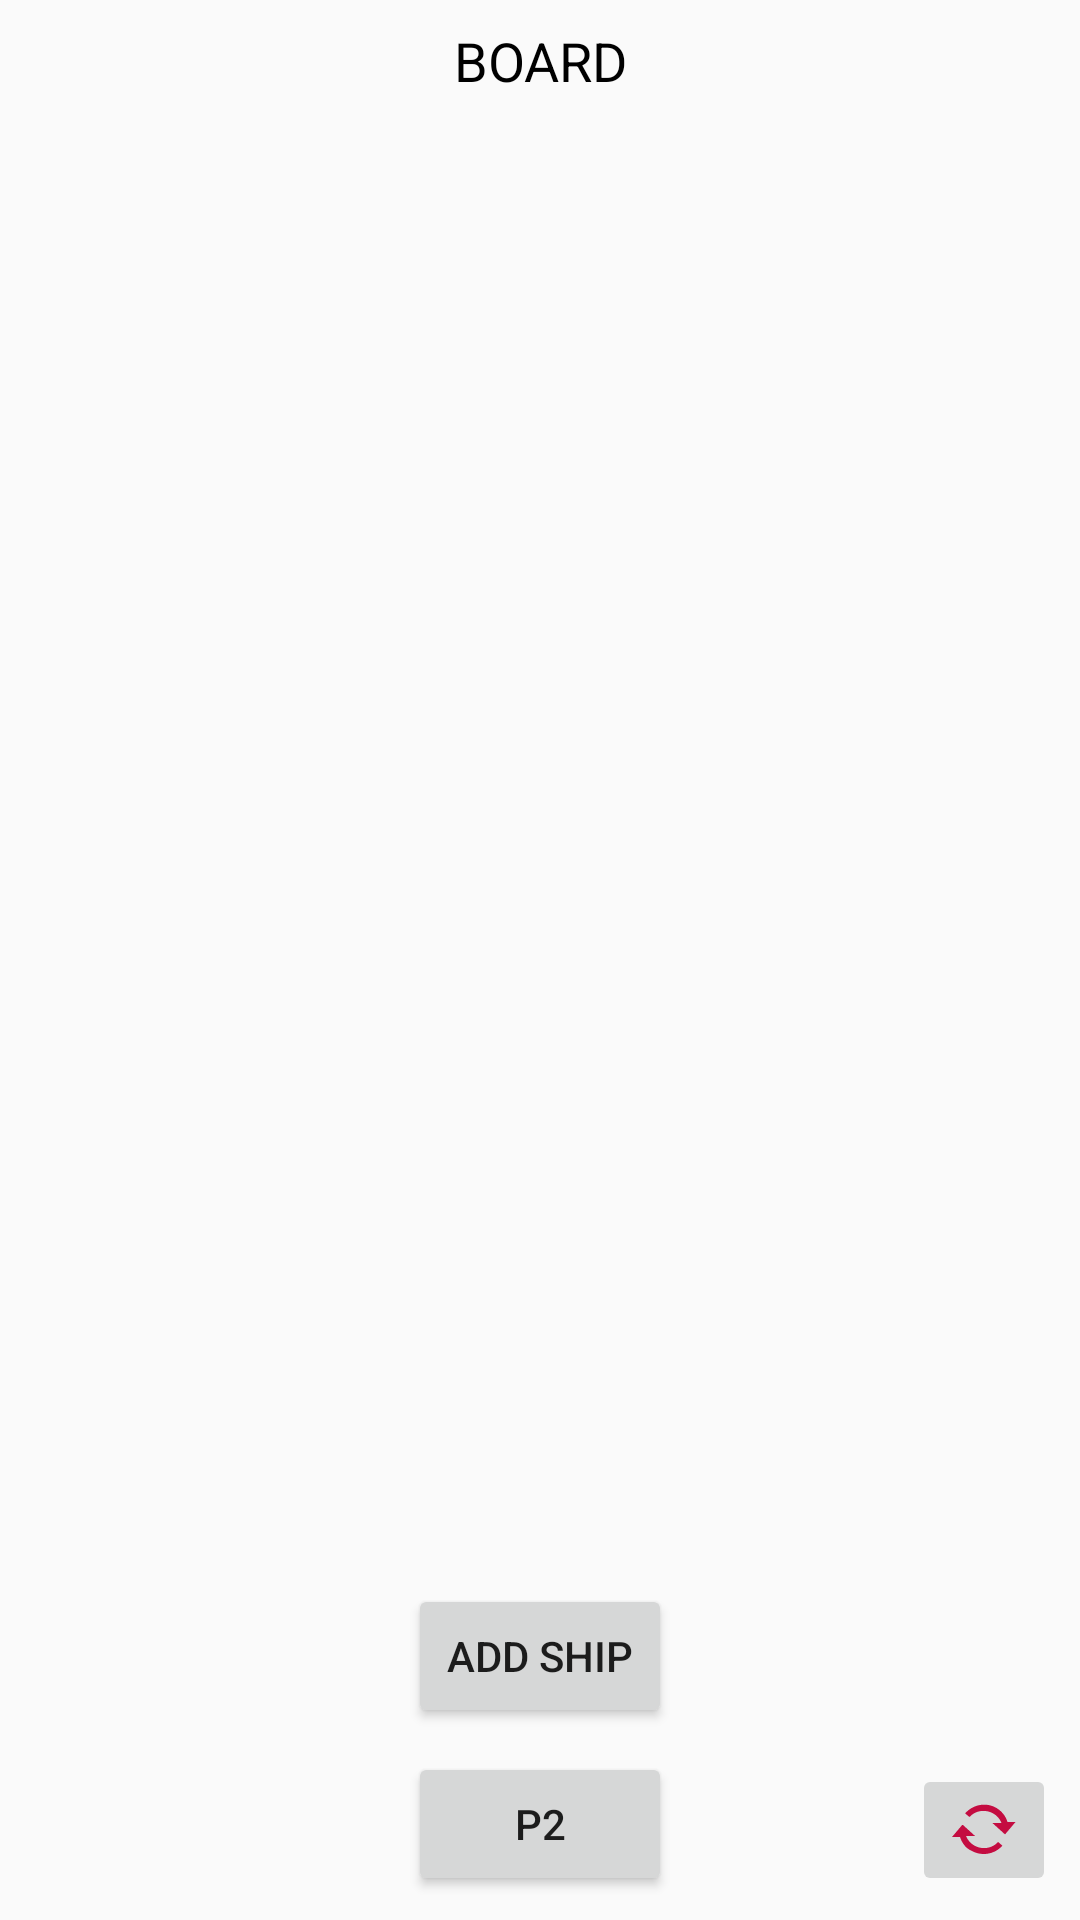

This screen was rendered from an Android layout file. Write that file and the resources it references.
<!-- AndroidManifest.xml: application theme AppTheme -->
<!-- res/layout/activity_battleship.xml -->
<?xml version="1.0" encoding="utf-8"?>
<android.support.constraint.ConstraintLayout xmlns:android="http://schemas.android.com/apk/res/android"
    xmlns:app="http://schemas.android.com/apk/res-auto"
    xmlns:tools="http://schemas.android.com/tools"
    android:layout_width="match_parent"
    android:layout_height="match_parent"
    tools:context=".battleship.Battleship">

    <TextView
        android:id="@+id/textView13"
        android:layout_width="wrap_content"
        android:layout_height="wrap_content"
        android:layout_marginEnd="8dp"
        android:layout_marginStart="8dp"
        android:layout_marginTop="8dp"
        android:text="BOARD"
        android:textAlignment="center"
        android:textColor="@android:color/black"
        android:textSize="18sp"
        app:layout_constraintEnd_toEndOf="parent"
        app:layout_constraintStart_toStartOf="parent"
        app:layout_constraintTop_toTopOf="parent" />

    <TextView
        android:id="@+id/textView14"
        android:layout_width="wrap_content"
        android:layout_height="wrap_content"
        android:layout_marginEnd="8dp"
        android:layout_marginStart="8dp"
        android:layout_marginTop="8dp"
        app:layout_constraintEnd_toEndOf="parent"
        app:layout_constraintStart_toStartOf="parent"
        app:layout_constraintTop_toBottomOf="@+id/textView13" />

    <LinearLayout
        android:id="@+id/linearLayout4"
        android:layout_width="match_parent"
        android:layout_height="wrap_content"
        android:layout_marginEnd="8dp"
        android:layout_marginStart="8dp"
        android:layout_marginTop="8dp"
        android:orientation="vertical"
        app:layout_constraintEnd_toEndOf="parent"
        app:layout_constraintHorizontal_bias="1.0"
        app:layout_constraintStart_toStartOf="parent"
        app:layout_constraintTop_toBottomOf="@+id/textView14">

    </LinearLayout>

    <TextView
        android:id="@+id/textView15"
        android:layout_width="wrap_content"
        android:layout_height="wrap_content"
        android:layout_marginEnd="8dp"
        android:layout_marginTop="8dp"
        android:layout_marginStart="8dp"
        app:layout_constraintEnd_toEndOf="parent"
        app:layout_constraintStart_toStartOf="parent"
        app:layout_constraintTop_toBottomOf="@+id/linearLayout4" />

    <Button
        android:id="@+id/button6"
        android:layout_width="wrap_content"
        android:layout_height="wrap_content"
        android:layout_marginBottom="8dp"
        android:layout_marginEnd="8dp"
        android:layout_marginStart="8dp"
        android:text="Add Ship"
        app:layout_constraintBottom_toTopOf="@+id/button10"
        app:layout_constraintEnd_toEndOf="parent"
        app:layout_constraintStart_toStartOf="parent" />

    <Button
        android:id="@+id/button10"
        android:layout_width="wrap_content"
        android:layout_height="wrap_content"
        android:layout_marginBottom="8dp"
        android:text="P2"
        app:layout_constraintBottom_toBottomOf="parent"
        app:layout_constraintEnd_toEndOf="@+id/button6"
        app:layout_constraintStart_toStartOf="@+id/button6" />

    <ImageButton
        android:id="@+id/button11"
        android:layout_width="wrap_content"
        android:layout_height="wrap_content"
        android:layout_marginBottom="8dp"
        android:layout_marginEnd="8dp"
        android:src="@android:drawable/stat_notify_sync_noanim"
        android:text="X"
        android:tint="@color/colorPrimary"
        app:layout_constraintBottom_toBottomOf="parent"
        app:layout_constraintEnd_toEndOf="parent" />
</android.support.constraint.ConstraintLayout>
<!-- resources referenced by this layout -->
<resources>
  <color name="colorPrimary">#c40c41</color>
  <style name="AppTheme" parent="Theme.AppCompat.Light.NoActionBar">
          
          <item name="colorPrimary">@color/colorPrimary</item>
          <item name="colorPrimaryDark">@color/colorPrimaryDark</item>
          <item name="colorAccent">@color/colorAccent</item>
      </style>
  <color name="colorPrimaryDark">#c40c41</color>
  <color name="colorAccent">#c40c41</color>
</resources>
